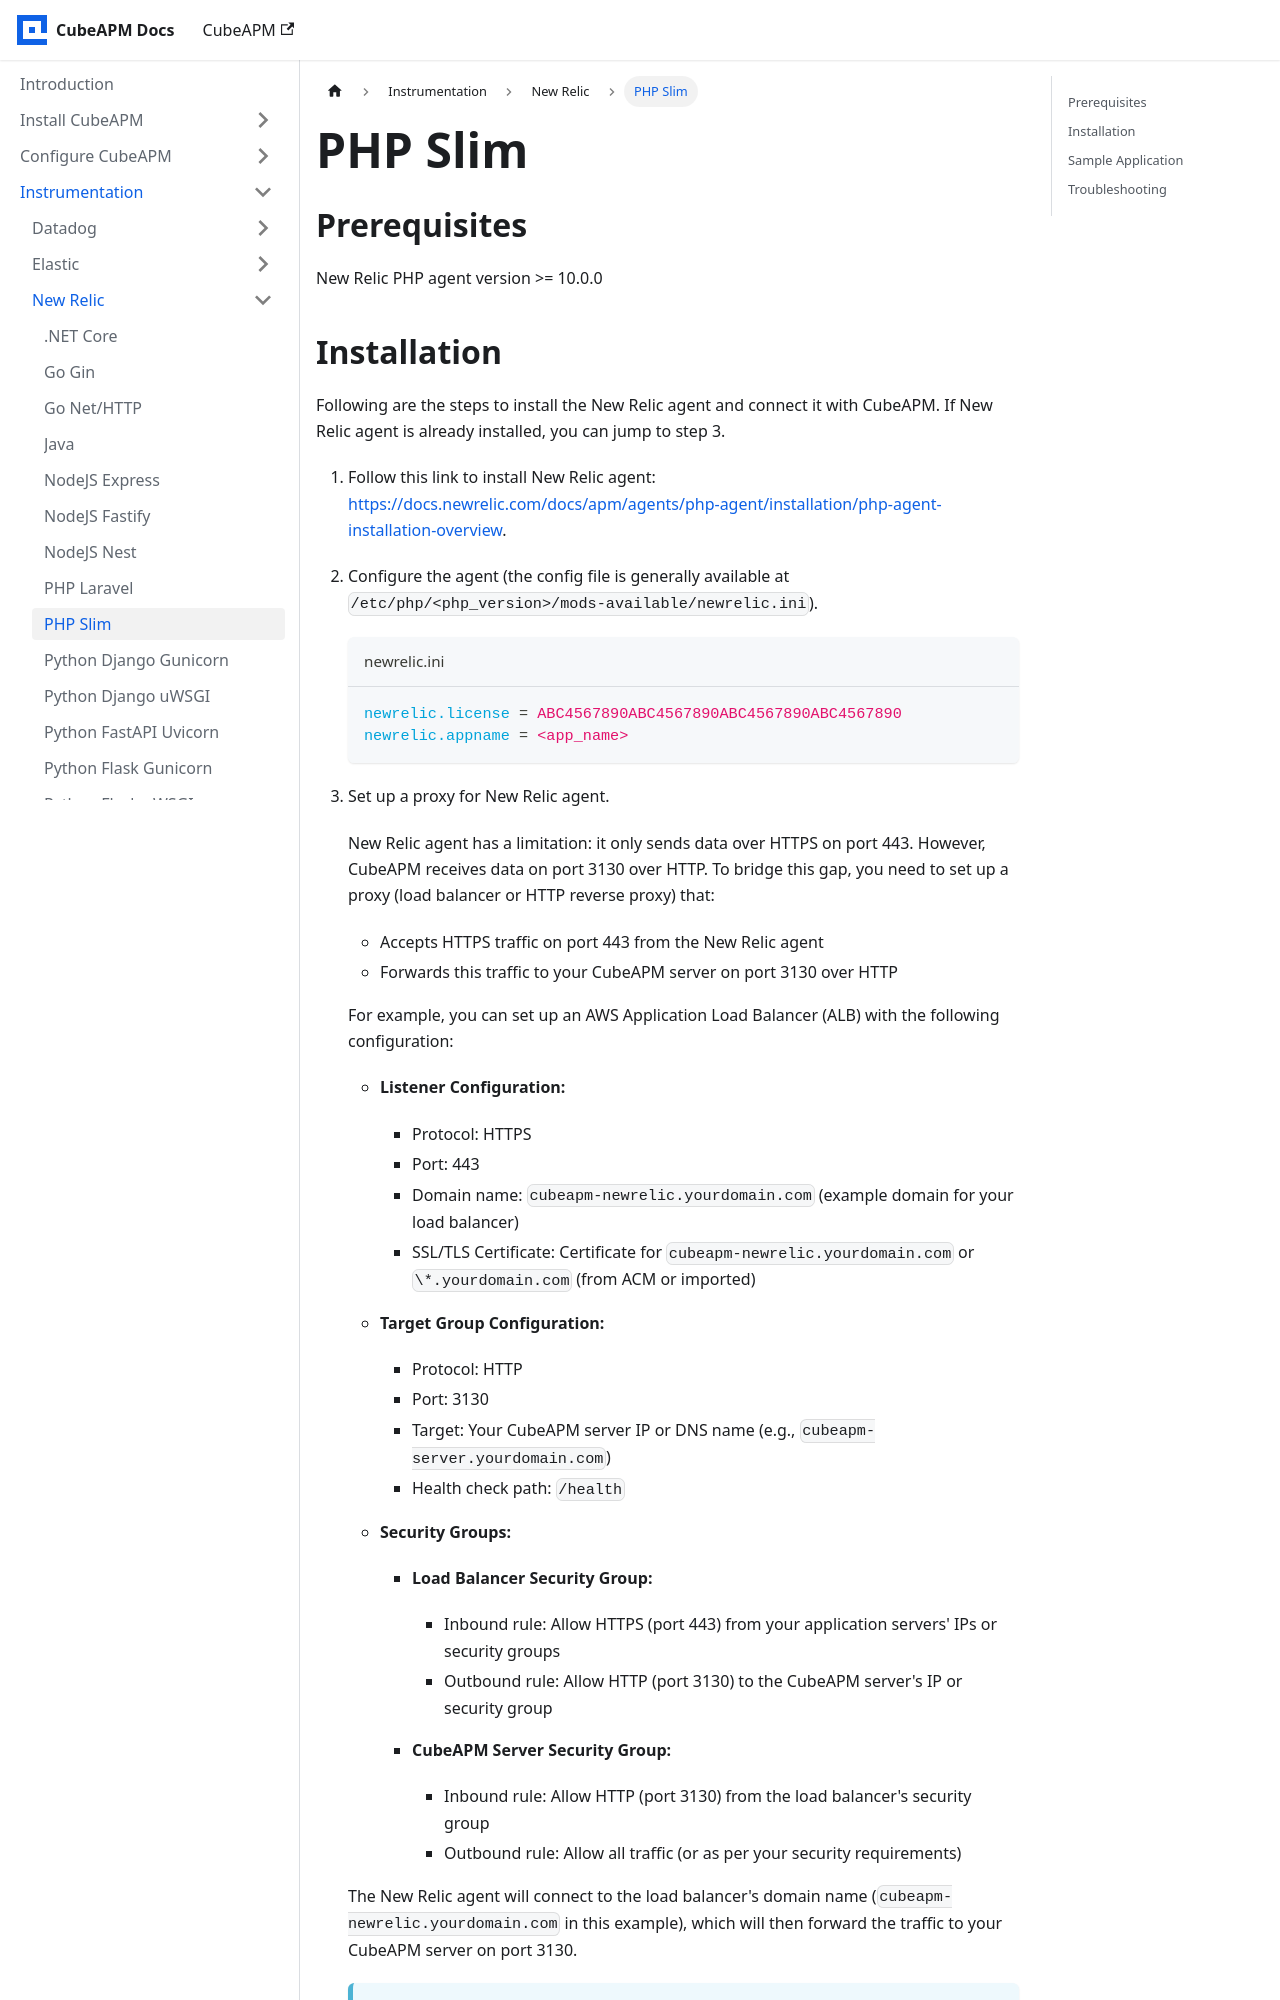

repository: cubeapm/docs · page: instrumentation/newrelic/php-slim.html · generator: docusaurus

---
id: php-slim
title: "PHP Slim"
slug: /instrumentation/newrelic/php-slim
---

import ProxySetup from './\_proxy_setup.mdx';
import AccountRouting from './\_account_routing.mdx';

## Prerequisites

New Relic PHP agent version >= 10.0.0
